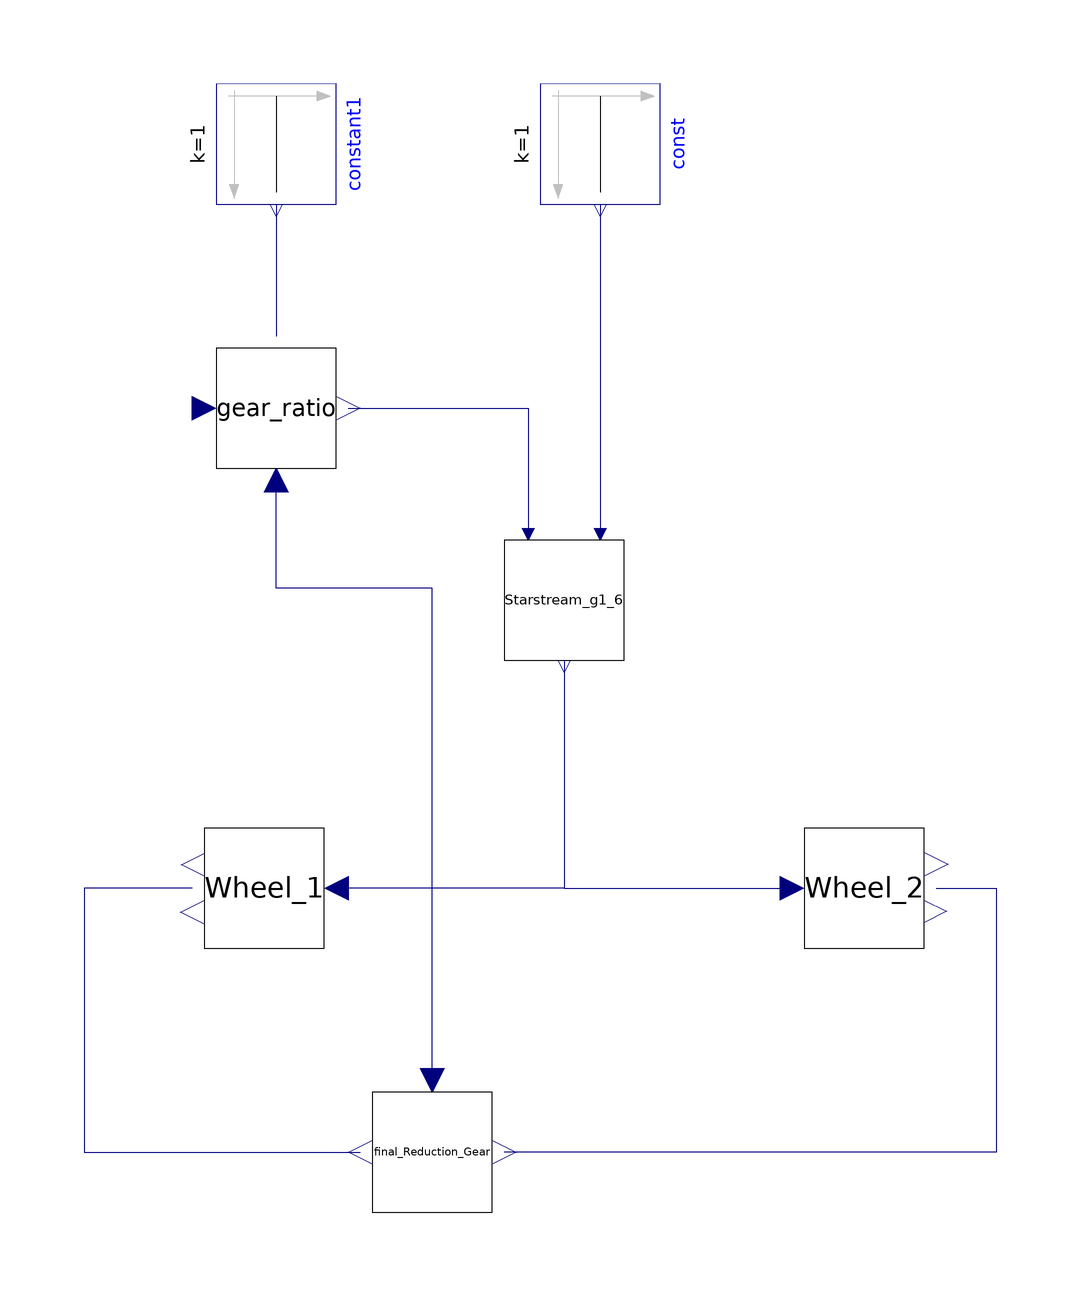

Above is the diagram view of the following Modelica model: its components placed by their Placement annotations and its connect equations drawn as lines.

model engine_simul
  wheel Wheel_1 annotation(
    Placement(visible = true, transformation(origin = {-50, -42}, extent = {{-10, -10}, {10, 10}}, rotation = 180)));
  starstream_g1_6 Starstream_g1_6 annotation(
    Placement(visible = true, transformation(origin = {0, 6}, extent = {{-10, -10}, {10, 10}}, rotation = -90)));
  Modelica.Blocks.Sources.Constant const(k = 1)  annotation(
    Placement(visible = true, transformation(origin = {6, 82}, extent = {{-10, -10}, {10, 10}}, rotation = -90)));
  wheel Wheel_2 annotation(
    Placement(visible = true, transformation(origin = {50, -42}, extent = {{-10, -10}, {10, 10}}, rotation = 0)));
  Final_Reduction_Gear final_Reduction_Gear annotation(
    Placement(visible = true, transformation(origin = {-22, -86}, extent = {{-10, -10}, {10, 10}}, rotation = 0)));
  Gear_ratio gear_ratio annotation(
    Placement(visible = true, transformation(origin = {-48, 38}, extent = {{-10, -10}, {10, 10}}, rotation = 0)));
  Modelica.Blocks.Sources.Constant constant1(k = 1) annotation(
    Placement(visible = true, transformation(origin = {-48, 82}, extent = {{-10, -10}, {10, 10}}, rotation = -90)));
equation
  connect(const.y, Starstream_g1_6.Accel_input) annotation(
    Line(points = {{6, 72}, {6, 18}}, color = {0, 0, 127}));
  connect(Starstream_g1_6.Engine_Torque, Wheel_1.Torque_input) annotation(
    Line(points = {{0, -4}, {0, -42}, {-38, -42}}, color = {0, 0, 127}));
  connect(Starstream_g1_6.Engine_Torque, Wheel_2.Torque_input) annotation(
    Line(points = {{0, -4}, {0, -42}, {38, -42}}, color = {0, 0, 127}));
  connect(Wheel_2.wheel_RPM, final_Reduction_Gear.RPM_input_2) annotation(
    Line(points = {{62, -42}, {72, -42}, {72, -86}, {-10, -86}}, color = {0, 0, 127}));
  connect(Wheel_1.wheel_RPM, final_Reduction_Gear.RPM_input) annotation(
    Line(points = {{-62, -42}, {-80, -42}, {-80, -86}, {-34, -86}}, color = {0, 0, 127}));
  connect(final_Reduction_Gear.RPM_output, gear_ratio.RPM_input) annotation(
    Line(points = {{-22, -75}, {-22, 8}, {-48, 8}, {-48, 26}}, color = {0, 0, 127}));
  connect(constant1.y, gear_ratio.Gear_input) annotation(
    Line(points = {{-48, 72}, {-48, 50}}, color = {0, 0, 127}));
  connect(gear_ratio.RPM_output, Starstream_g1_6.RPM_input) annotation(
    Line(points = {{-36, 38}, {-6, 38}, {-6, 18}}, color = {0, 0, 127}));
  annotation(
    uses(Modelica(version = "4.0.0")));
end engine_simul;